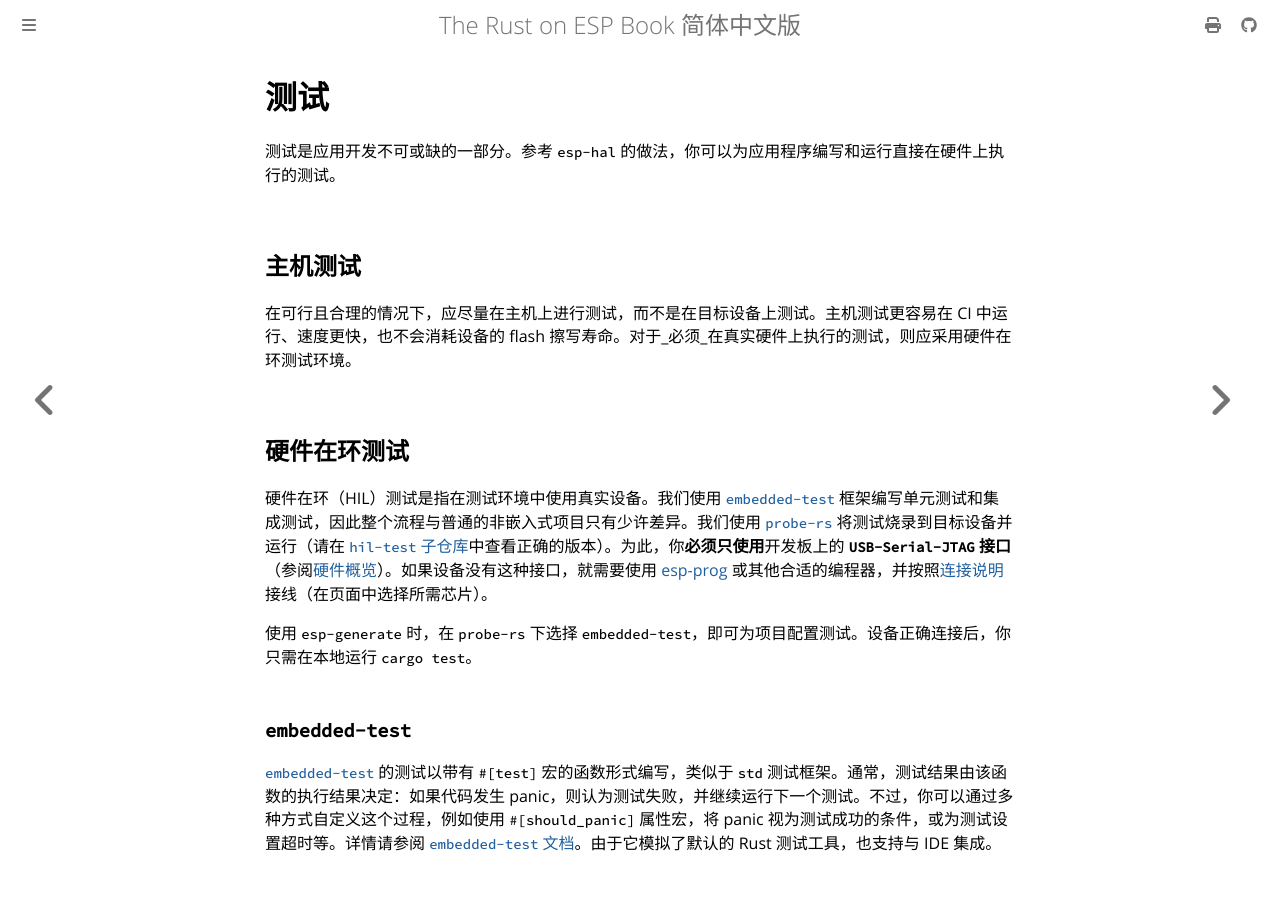

repository: Narukara/rust-on-esp-book-zh-cn · page: application-development/testing.html · generator: mdbook

# 测试

测试是应用开发不可或缺的一部分。参考 `esp-hal` 的做法，你可以为应用程序编写和运行直接在硬件上执行的测试。

## 主机测试

在可行且合理的情况下，应尽量在主机上进行测试，而不是在目标设备上测试。主机测试更容易在 CI 中运行、速度更快，也不会消耗设备的 flash 擦写寿命。对于_必须_在真实硬件上执行的测试，则应采用硬件在环测试环境。

## 硬件在环测试

硬件在环（HIL）测试是指在测试环境中使用真实设备。我们使用 [`embedded-test`] 框架编写单元测试和集成测试，因此整个流程与普通的非嵌入式项目只有少许差异。我们使用 [`probe-rs`] 将测试烧录到目标设备并运行（请在 [`hil-test` 子仓库][`hil-test` sub-repository]中查看正确的版本）。为此，你**必须只使用**开发板上的 **`USB-Serial-JTAG` 接口**（参阅[硬件概览](../introduction/hardware-overview.md)）。如果设备没有这种接口，就需要使用 [esp-prog] 或其他合适的编程器，并按照[连接说明][connection instructions]接线（在页面中选择所需芯片）。

使用 `esp-generate` 时，在 `probe-rs` 下选择 `embedded-test`，即可为项目配置测试。设备正确连接后，你只需在本地运行 `cargo test`。

### `embedded-test`

[`embedded-test`] 的测试以带有 `#[test]` 宏的函数形式编写，类似于 `std` 测试框架。通常，测试结果由该函数的执行结果决定：如果代码发生 panic，则认为测试失败，并继续运行下一个测试。不过，你可以通过多种方式自定义这个过程，例如使用 `#[should_panic]` 属性宏，将 panic 视为测试成功的条件，或为测试设置超时等。详情请参阅 [`embedded-test` 文档][`embedded-test` documentation]。由于它模拟了默认的 Rust 测试工具，也支持与 IDE 集成。

[`embedded-test`]: https://github.com/probe-rs/embedded-test
[`probe-rs`]: https://probe.rs
[`hil-test` sub-repository]: https://github.com/esp-rs/esp-hal/tree/main/hil-test
[esp-prog]: https://docs.espressif.com/projects/esp-dev-kits/en/latest/other/esp-prog/user_guide.html
[connection instructions]: https://docs.espressif.com/projects/esp-idf/en/v5.2.3/esp32s2/api-guides/jtag-debugging/configure-other-jtag.html
[`embedded-test` documentation]: https://docs.rs/embedded-test/0.6.2/embedded_test/
